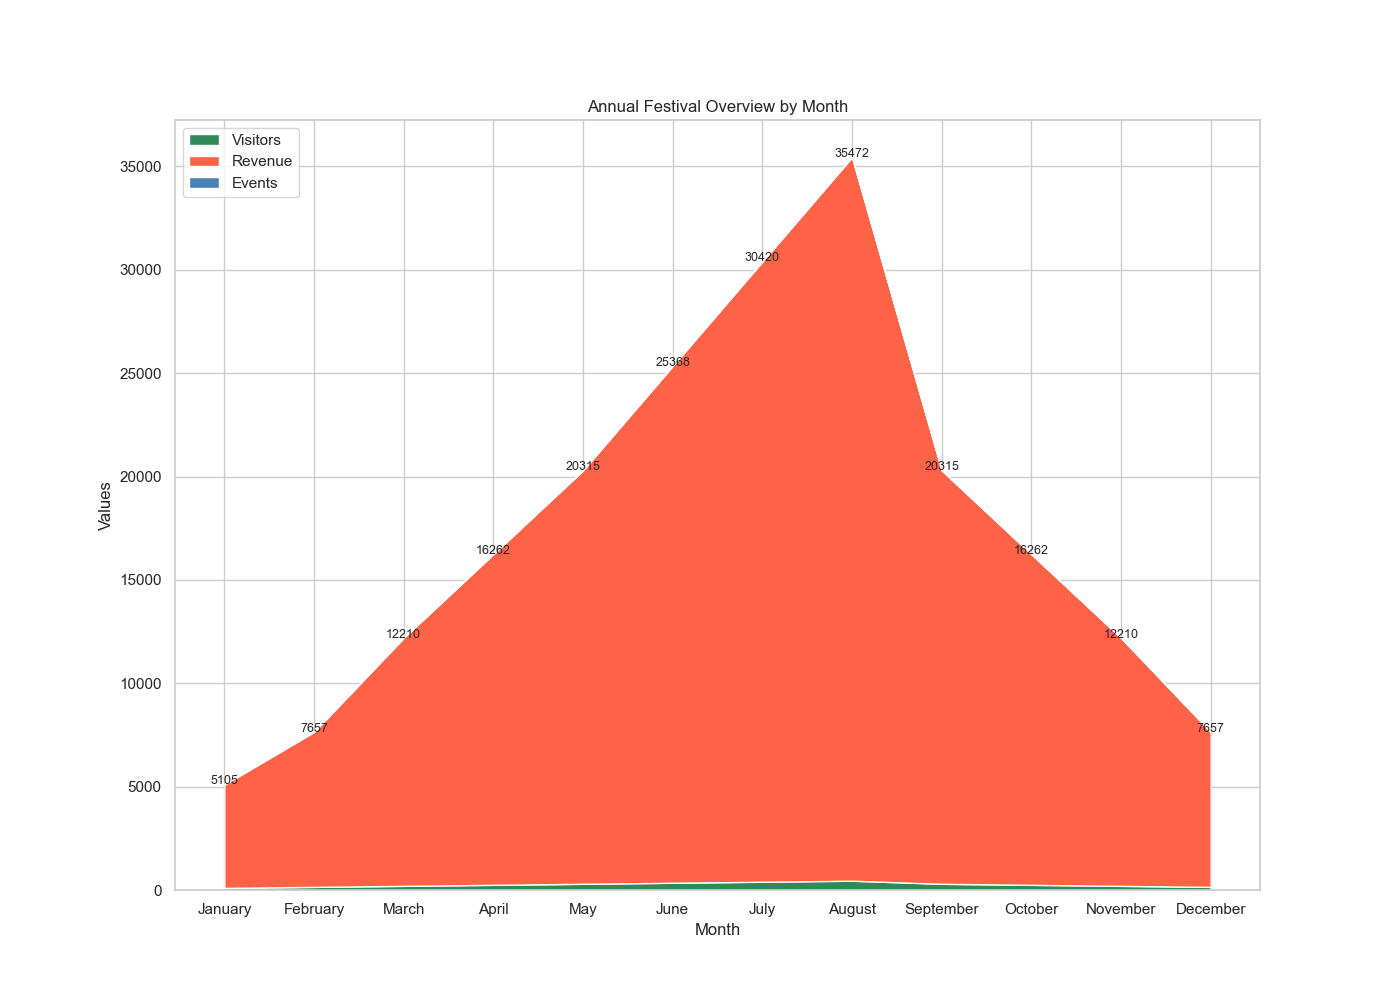

Source data for this figure (header and first rows):
Month, Visitors, Revenue, Events
January, 100, 5000, 5
February, 150, 7500, 7
March, 200, 12000, 10
April, 250, 16000, 12
May, 300, 20000, 15
June, 350, 25000, 18
July, 400, 30000, 20
August, 450, 35000, 22
September, 300, 20000, 15
October, 250, 16000, 12
November, 200, 12000, 10
December, 150, 7500, 7
